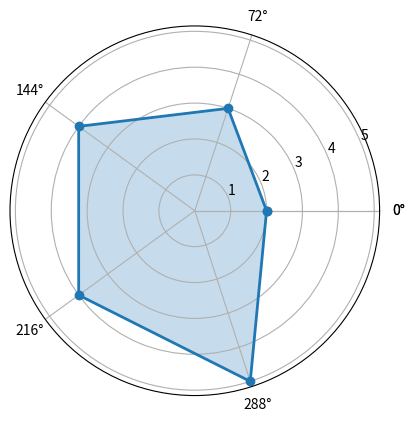

Reproduce this figure in Python. (Note: this script raises an exception after producing the figure.)
import matplotlib.pyplot as plt
import numpy as np

labels=['ghost', 'zombi', 'clown', 'scenary', 'people']
markers = [0, 1, 2, 3, 4, 5]
str_markers = ["0", "1", "2", "3", "4", "5"]

def make_radar_chart(name, stats, attribute_labels = labels, plot_markers = markers, plot_str_markers = str_markers):

    labels = np.array(attribute_labels)

    angles = np.linspace(0, 2*np.pi, len(labels), endpoint=False)
    stats = np.concatenate((stats,[stats[0]]))
    angles = np.concatenate((angles,[angles[0]]))

    fig= plt.figure()
    ax = fig.add_subplot(111, polar=True)
    ax.plot(angles, stats, 'o-', linewidth=2)
    ax.fill(angles, stats, alpha=0.25)
    ax.set_thetagrids(angles * 180/np.pi, labels)
    plt.yticks(markers)
    ax.set_title(name)
    ax.grid(True)

    fig.savefig("/home/<user>/radarChart/static/images/%s.png" % name)

    return plt.show()

make_radar_chart("FORBIA", [2,3,4,4,5])
